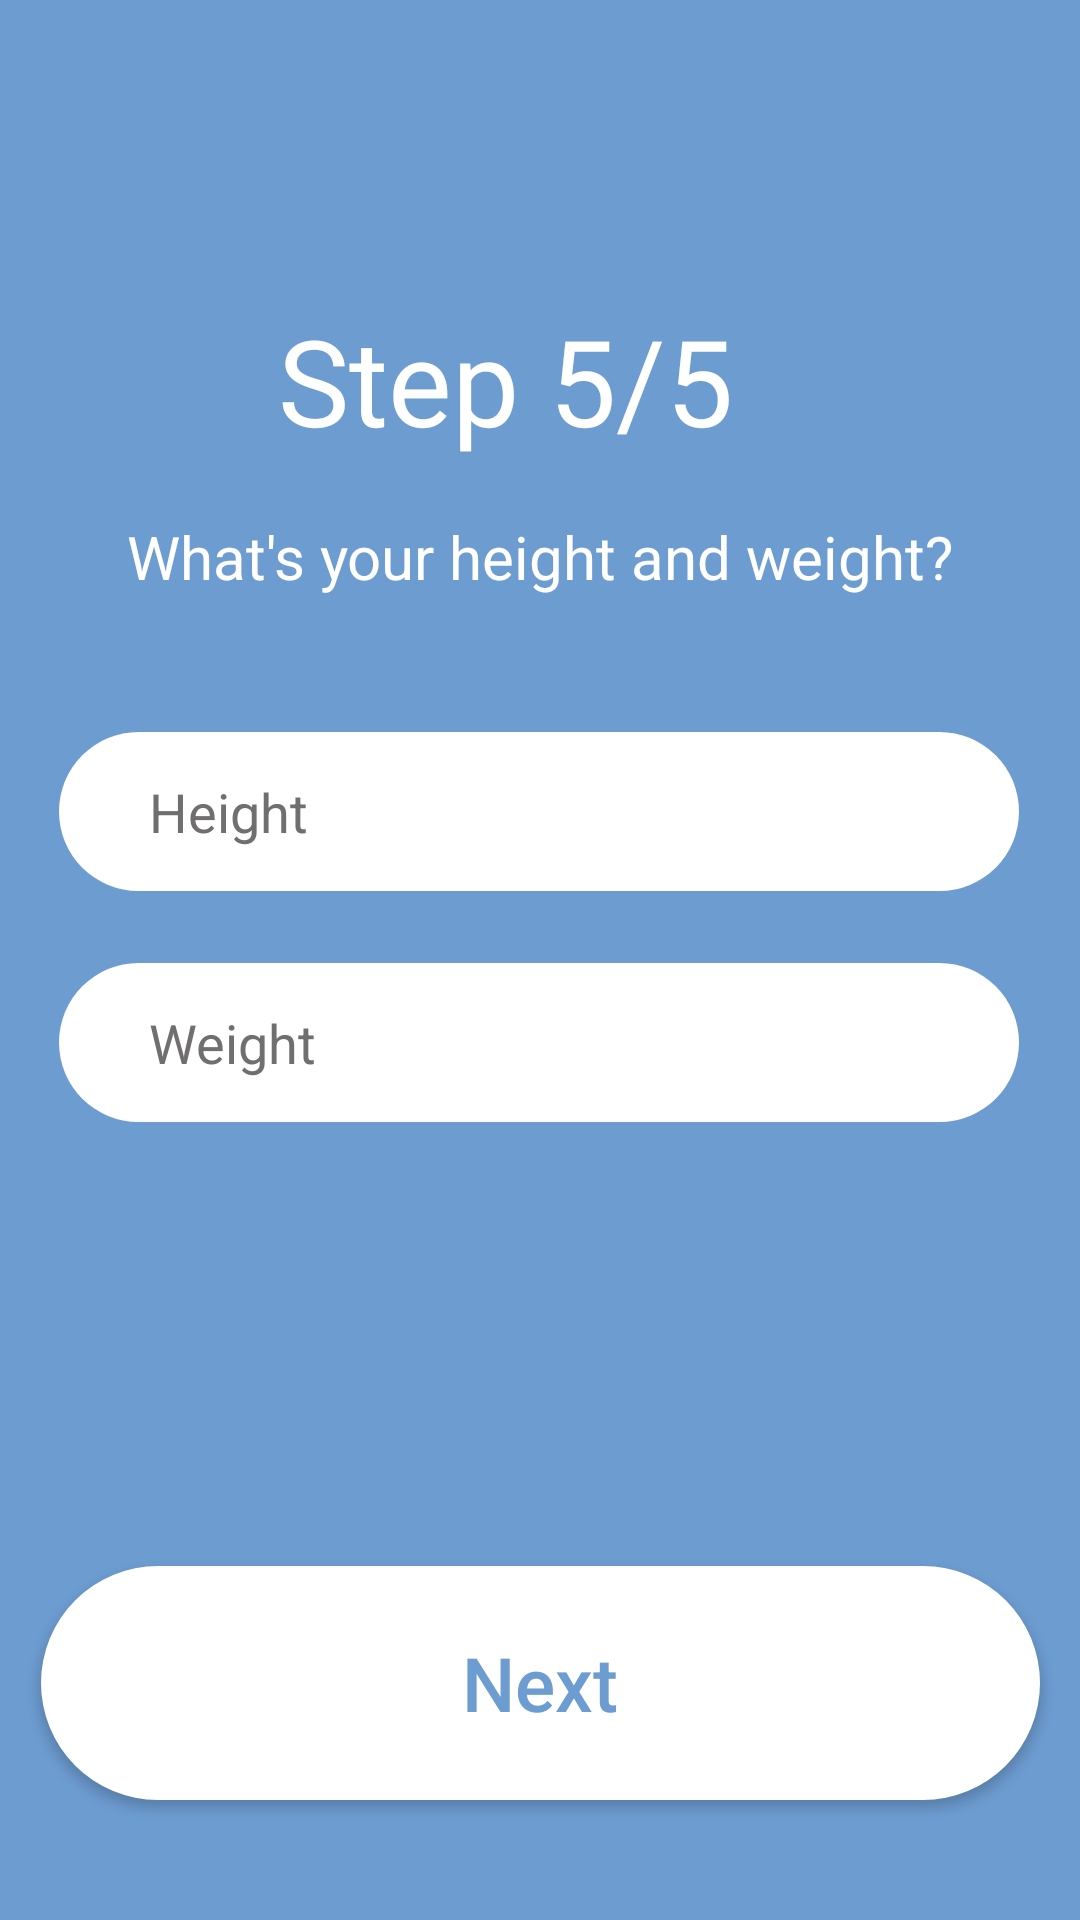

This screen was rendered from an Android layout file. Write that file and the resources it references.
<!-- AndroidManifest.xml: application theme Theme.GymAtHome -->
<!-- res/layout/activity_step52.xml -->
<?xml version="1.0" encoding="utf-8"?>
<androidx.constraintlayout.widget.ConstraintLayout xmlns:android="http://schemas.android.com/apk/res/android"
    xmlns:app="http://schemas.android.com/apk/res-auto"
    xmlns:tools="http://schemas.android.com/tools"
    android:layout_width="match_parent"
    android:layout_height="match_parent"
    android:background="#6d9cd1"
    tools:context=".Step5Activity2">

    <TextView
        android:id="@+id/textView10"
        android:layout_width="175dp"
        android:layout_height="56dp"
        android:layout_marginTop="100dp"
        android:text="Step 5/5"
        android:textColor="@color/white"
        android:textSize="40sp"
        app:layout_constraintEnd_toEndOf="parent"
        app:layout_constraintHorizontal_bias="0.5"
        app:layout_constraintStart_toStartOf="parent"
        app:layout_constraintTop_toTopOf="parent" />

    <TextView
        android:id="@+id/textView11"
        android:layout_width="wrap_content"
        android:layout_height="wrap_content"
        android:layout_marginTop="16dp"
        android:text="What's your height and weight?"
        android:textColor="@color/white"
        android:textSize="20sp"
        app:layout_constraintEnd_toEndOf="parent"
        app:layout_constraintHorizontal_bias="0.5"
        app:layout_constraintStart_toStartOf="parent"
        app:layout_constraintTop_toBottomOf="@+id/textView10" />


    <com.google.android.material.textfield.TextInputEditText
        android:id="@+id/textInputEditText"
        android:layout_width="320dp"
        android:layout_height="53dp"
        android:layout_marginTop="244dp"
        android:background="@drawable/custominp"
        android:hint="Height"
        android:textColorHint="#706E6E"
        android:textColor="@color/black"
        android:paddingStart="30dp"
        app:layout_constraintEnd_toEndOf="parent"
        app:layout_constraintHorizontal_bias="0.494"
        app:layout_constraintStart_toStartOf="parent"
        app:layout_constraintTop_toTopOf="parent" />

    <com.google.android.material.textfield.TextInputEditText
        android:layout_width="320dp"
        android:layout_height="53dp"
        android:layout_marginTop="24dp"
        android:background="@drawable/custominp"
        android:hint="Weight"
        android:textColorHint="#706E6E"
        android:textColor="@color/black"
        android:paddingStart="30dp"
        app:layout_constraintEnd_toEndOf="parent"
        app:layout_constraintHorizontal_bias="0.494"
        app:layout_constraintStart_toStartOf="parent"
        app:layout_constraintTop_toBottomOf="@+id/textInputEditText" />

    <androidx.appcompat.widget.AppCompatButton
        android:id="@+id/button15"
        android:layout_width="333dp"
        android:layout_height="78dp"
        android:layout_marginHorizontal="40dp"
        android:layout_marginBottom="40dp"
        android:background="@drawable/custombut"
        android:onClick="goToAuth"
        android:padding="15dp"
        android:text="Next"
        android:textAllCaps="false"
        android:textColor="#6d9cd1"
        android:textSize="25sp"
        app:layout_constraintBottom_toBottomOf="parent"
        app:layout_constraintEnd_toEndOf="parent"
        app:layout_constraintHorizontal_bias="0.5"
        app:layout_constraintStart_toStartOf="parent" />

</androidx.constraintlayout.widget.ConstraintLayout>
<!-- resources referenced by this layout -->
<resources>
  <!-- drawable custombut (drawable) -->
  <?xml version="1.0" encoding="utf-8"?>
  <selector xmlns:android="http://schemas.android.com/apk/res/android">
      <item android:drawable="@drawable/pressedbut"
          android:state_pressed="true"
          />
      <item android:drawable="@drawable/button"/>
  </selector>
  <!-- drawable custominp (drawable) -->
  <?xml version="1.0" encoding="utf-8"?>
  <selector xmlns:android="http://schemas.android.com/apk/res/android">
      <item android:drawable="@drawable/input"/>
  </selector>
  <style name="Theme.GymAtHome" parent="Theme.MaterialComponents.DayNight.NoActionBar">
          
          <item name="colorPrimary">@color/purple_500</item>
          <item name="colorPrimaryVariant">@color/purple_700</item>
          <item name="colorOnPrimary">@color/white</item>
          
          <item name="colorSecondary">@color/teal_200</item>
          <item name="colorSecondaryVariant">@color/teal_700</item>
          <item name="colorOnSecondary">@color/black</item>
          
          <item name="android:statusBarColor" tools:targetApi="l">?attr/colorPrimaryVariant</item>
          
          <item name="android:windowFullscreen">true</item>
      </style>
  <!-- drawable pressedbut (drawable) -->
  <?xml version="1.0" encoding="utf-8"?>
  <shape xmlns:android="http://schemas.android.com/apk/res/android"
      android:shape="rectangle"
      >
      <solid android:color="#e3dfbc"/>
      <corners android:radius="1000dp"/>
  </shape>
  <!-- drawable button (drawable) -->
  <?xml version="1.0" encoding="utf-8"?>
  <shape xmlns:android="http://schemas.android.com/apk/res/android"
      android:shape="rectangle"
      >
      <solid android:color="@color/white"/>
      <corners android:radius="1000dp"/>
  </shape>
  <!-- drawable input (drawable) -->
  <?xml version="1.0" encoding="utf-8"?>
  <shape xmlns:android="http://schemas.android.com/apk/res/android"
      android:shape="rectangle">
   <solid android:color="@color/white"/>
   <corners android:radius="1000dp"/>
  </shape>
  <!-- not gathered from this repository: default colours our renderer supplied (Android Studio template values) -->
  <color name="purple_500">#FF6200EE</color>
  <color name="purple_700">#FF3700B3</color>
  <color name="teal_200">#FF03DAC5</color>
  <color name="teal_700">#FF018786</color>
  <color name="black">#FF000000</color>
  <color name="white">#FFFFFFFF</color>
</resources>
